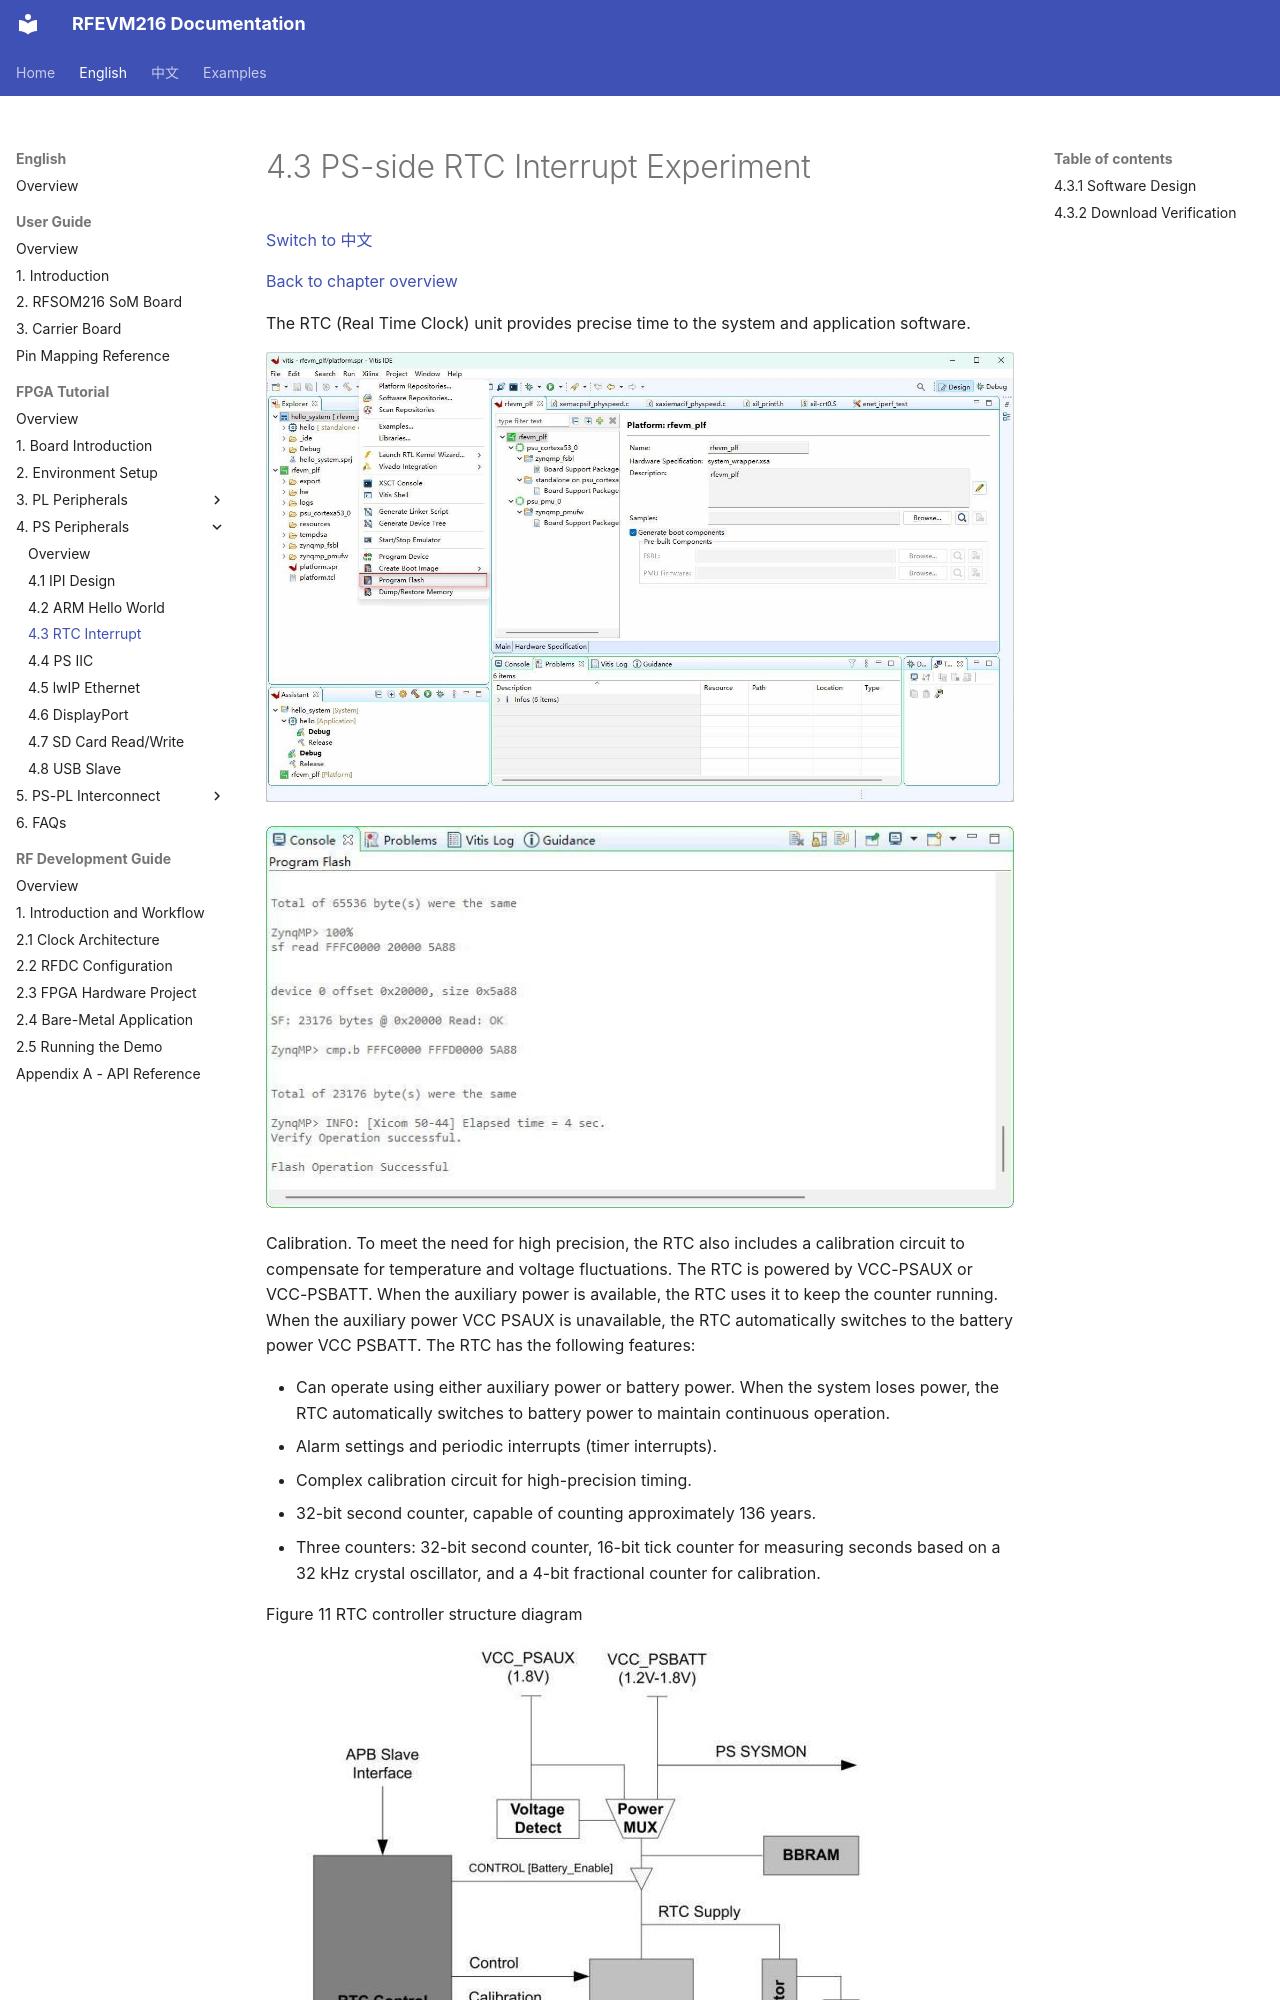

repository: lichen813-gif/RFEVM216 · page: en/fpga-tutorial/04-ps-peripherals/03-rtc-interrupt/index.html · generator: mkdocs

# 4.3 PS-side RTC Interrupt Experiment

[Switch to 中文](../../../zh/fpga-tutorial/04-ps-peripherals/03-rtc-interrupt.md)

[Back to chapter overview](index.md)

The RTC (Real Time Clock) unit provides precise time to the system and application software.

![RFEVM216 FPGA tutorial illustration](../../../assets/fpga-tutorial/page-112-image-01.jpg)

![RFEVM216 FPGA tutorial illustration](../../../assets/fpga-tutorial/page-112-image-02.jpg)

Calibration. To meet the need for high precision, the RTC also includes a calibration circuit to compensate for temperature and voltage fluctuations. The RTC is powered by VCC-PSAUX or VCC-PSBATT. When the auxiliary power is available, the RTC uses it to keep the counter running. When the auxiliary power VCC PSAUX is unavailable, the RTC automatically switches to the battery power VCC PSBATT.
The RTC has the following features:
